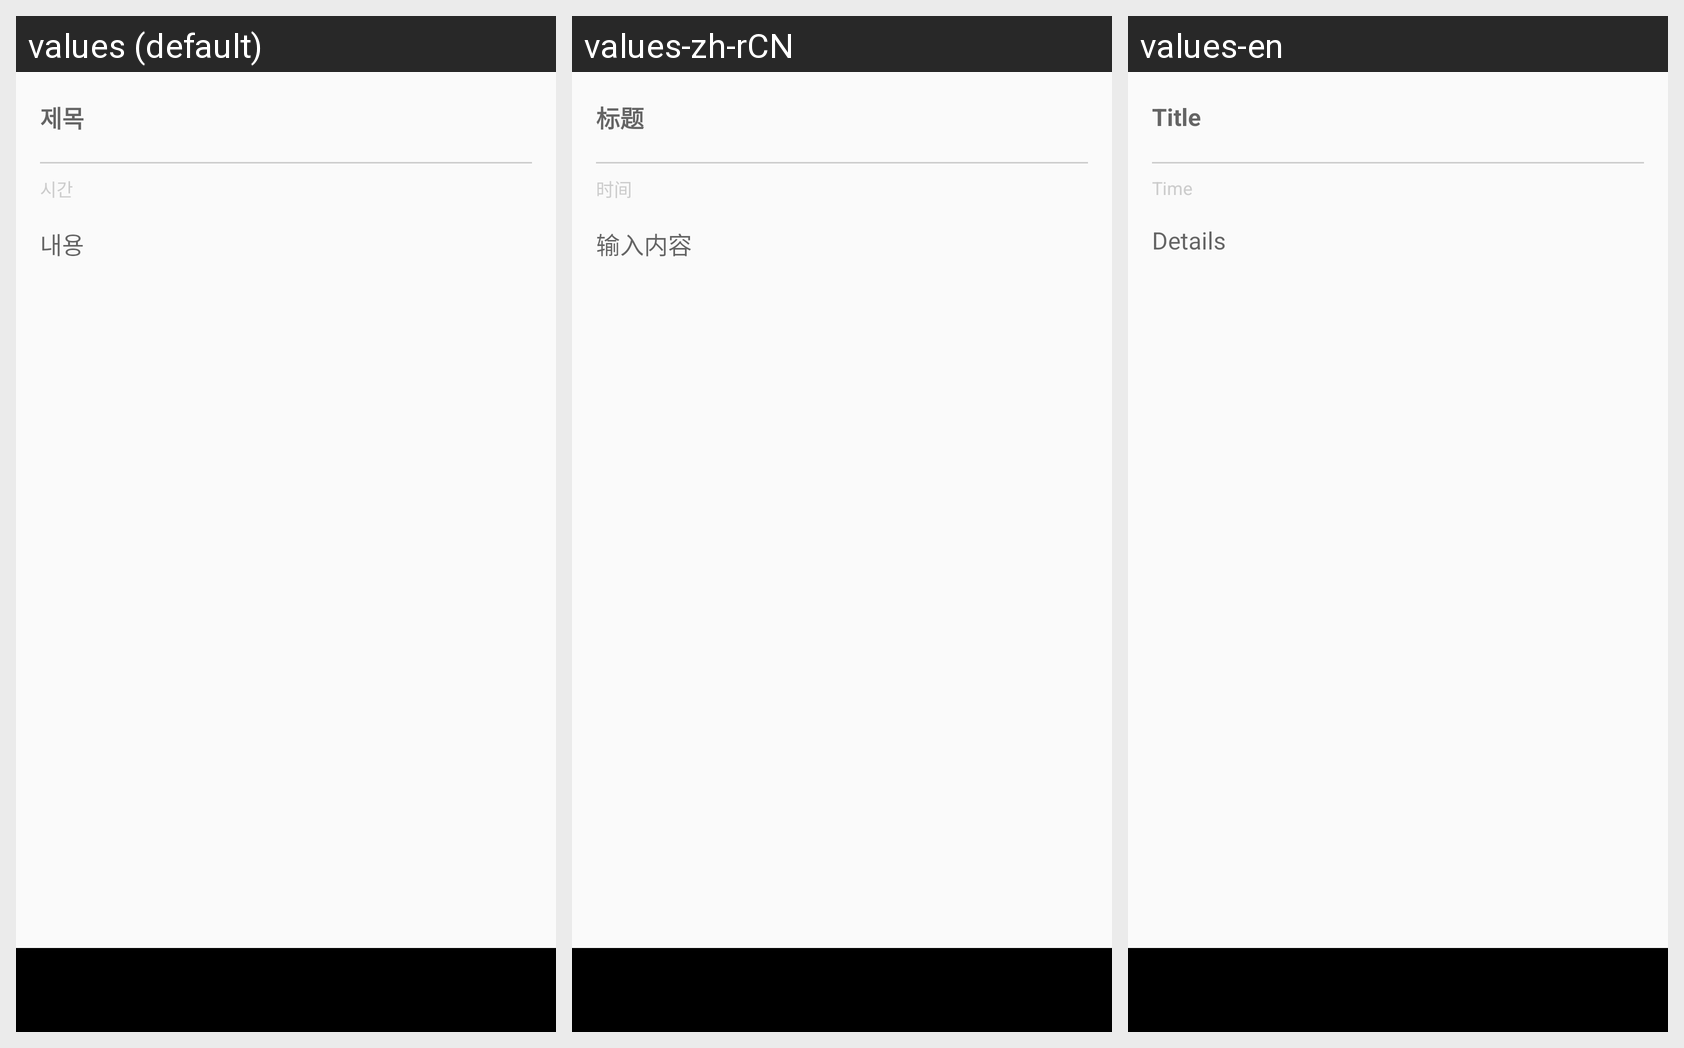

Translations of the strings shown on this Android screen, per locale in the grid:
Android screen res/layout/activity_add_edit.xml rendered under 3 locales, left to right: values (default), values-zh-rCN, values-en. Device: Nexus 5 (rendered at 1080×1920; each locale shown at half size, 540×960, under a caption strip naming it); theme AppTheme.AddEditActivity.
Strings drawn on this screen, with the default value and each locale's value (text and hints the layout hard-codes appear in the picture but are not listed):

hint_title
  values: 제목
  values-zh-rCN: 标题
  values-en: Title

latest_time
  values: 시간
  values-zh-rCN: 时间
  values-en: Time

hint_word
  values: 내용
  values-zh-rCN: 输入内容
  values-en: Details
